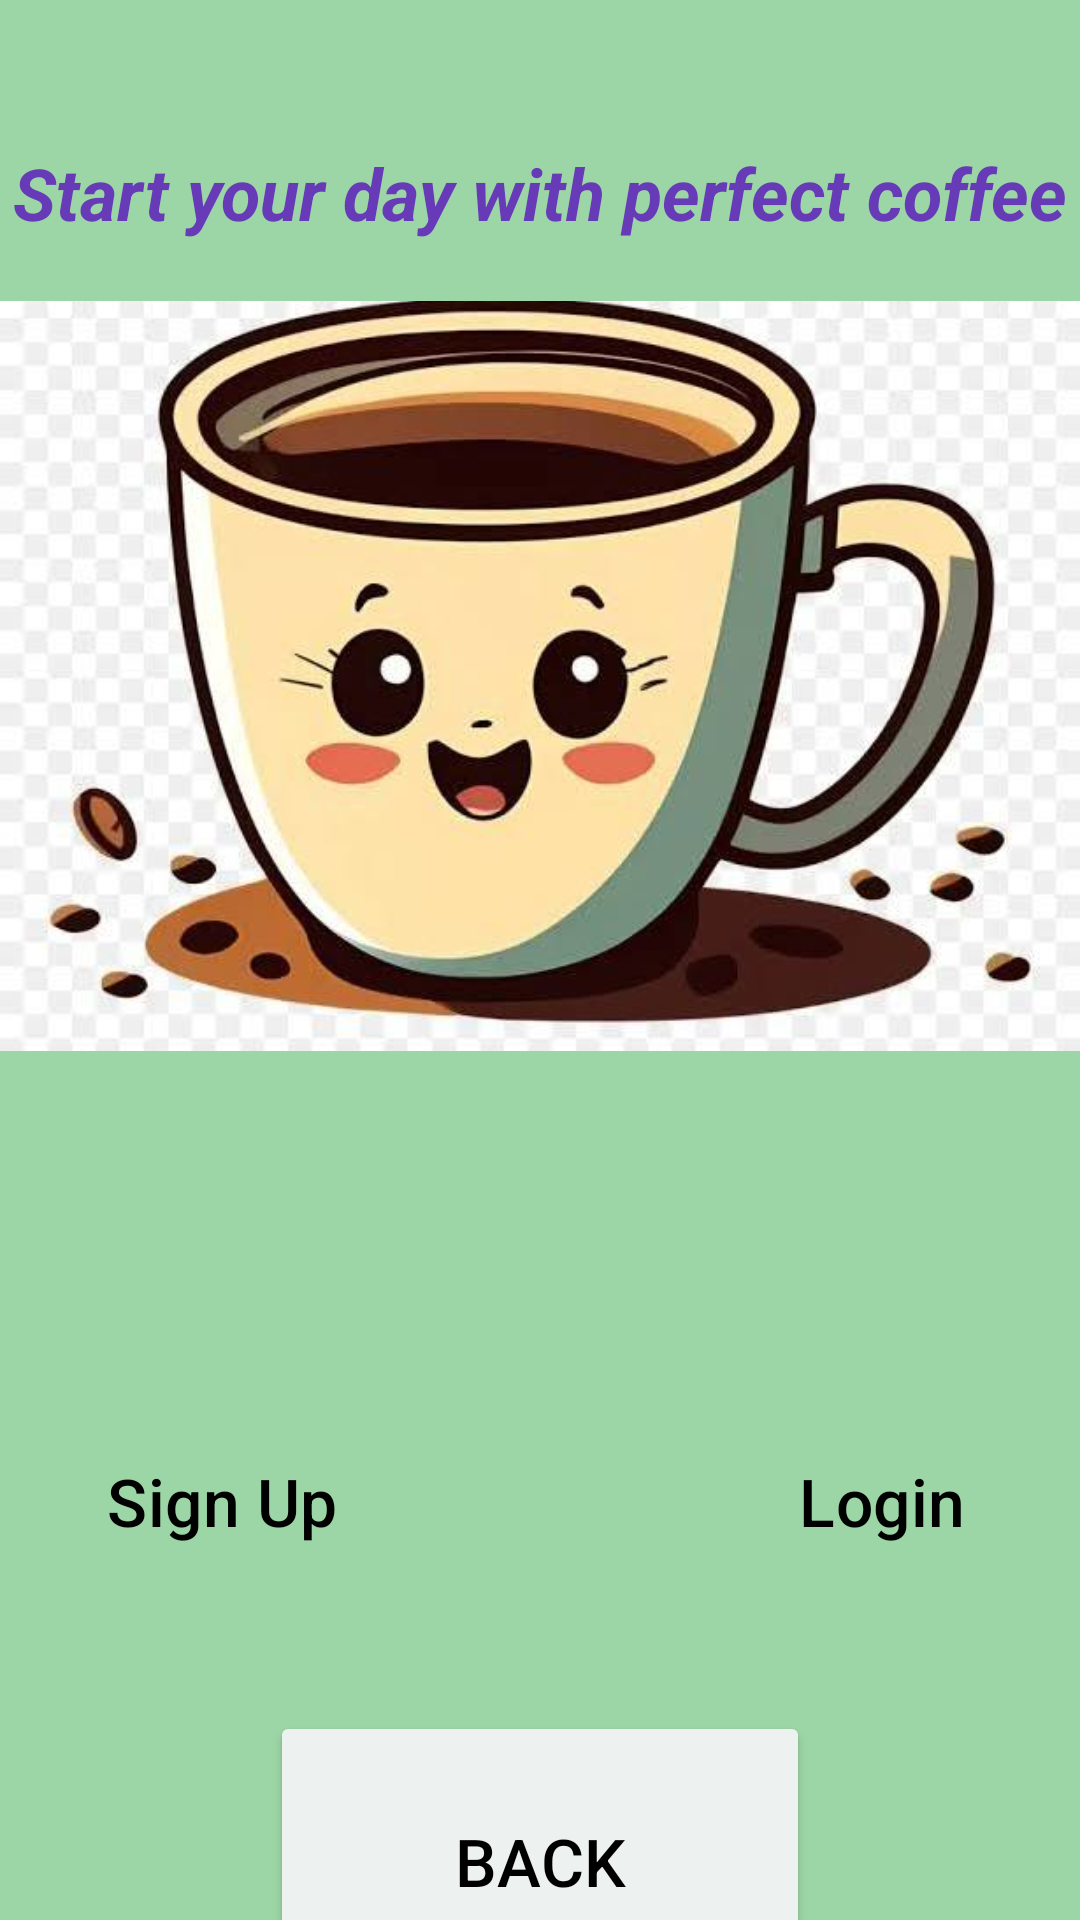

Produce the Android XML layout that renders to this screen, including the resource entries it uses.
<!-- AndroidManifest.xml: application theme Theme.TheCoffeeCove -->
<!-- res/layout/activity_showing.xml -->
<?xml version="1.0" encoding="utf-8"?>
<LinearLayout xmlns:android="http://schemas.android.com/apk/res/android"
    android:layout_width="match_parent"
    android:layout_height="match_parent"
    android:orientation="vertical"
    android:background="#803FB54F">

    
    <TextView
        android:id="@+id/textViewName"
        android:layout_width="wrap_content"
        android:layout_height="wrap_content"
        android:layout_gravity="center"
        android:layout_marginTop="48dp"
        android:text="@string/start_your_day_with_perfect_coffee"
        android:textColor="#673AB7"
        android:textSize="24sp"
        android:textStyle="italic|bold" />

    <ImageView
        android:id="@+id/imageView"
        android:layout_width="wrap_content"
        android:layout_height="250dp"
        android:background="#80000000"
        android:contentDescription="@string/todo1"
        android:scaleType="centerCrop"
        android:layout_marginTop="20dp"
        android:src="@drawable/img_1" />

    <LinearLayout
        style="?android:attr/buttonBarStyle"
        android:layout_width="match_parent"
        android:layout_height="wrap_content"
        android:orientation="horizontal"
        android:gravity="center"
        android:layout_marginTop="100dp">

        <Button
            android:id="@+id/button_SignUp"
            style="?android:attr/buttonBarButtonStyle"
            android:layout_width="180dp"
            android:layout_height="100dp"
            android:text="Sign Up"
            android:textSize="22sp"
            android:backgroundTint="#EDF1F0"
            android:textColor="#000000"
            android:layout_marginEnd="32dp"
            android:paddingStart="32dp"

            android:paddingEnd="32dp"
            android:paddingTop="16dp"
            android:paddingBottom="16dp" />

        <Button
            android:id="@+id/button_Login"
            style="?android:attr/buttonBarButtonStyle"
            android:layout_width="180dp"
            android:layout_height="100dp"
            android:text="Login"
            android:textSize="22sp"
            android:backgroundTint="#EDF1F0"
            android:textColor="#000000"
            android:paddingStart="32dp"
            android:paddingEnd="32dp"
            android:paddingTop="16dp"
            android:paddingBottom="16dp" />
    </LinearLayout>
    <Button
        android:id="@+id/button_Back"
        android:layout_width="180dp"
        android:layout_height="100dp"
        android:layout_gravity="center"
        android:text="Back"
        android:layout_marginTop="20dp"
        android:textSize="22sp"
        android:backgroundTint="#EDF1F0"
        android:textColor="#000000"
        android:paddingStart="32dp"
        android:paddingEnd="32dp"
        android:paddingTop="16dp"
        android:paddingBottom="16dp" />
</LinearLayout>
<!-- resources referenced by this layout -->
<resources>
  <!-- drawable img_1: png bitmap (drawable, 365422 bytes) -->
  <string name="start_your_day_with_perfect_coffee">Start your day with perfect coffee</string>
  <string name="todo1">todo1</string>
  <style name="Theme.TheCoffeeCove" parent="Base.Theme.TheCoffeeCove" />
  <style name="Base.Theme.TheCoffeeCove" parent="Theme.Material3.DayNight.NoActionBar">
          
          
      </style>
</resources>
